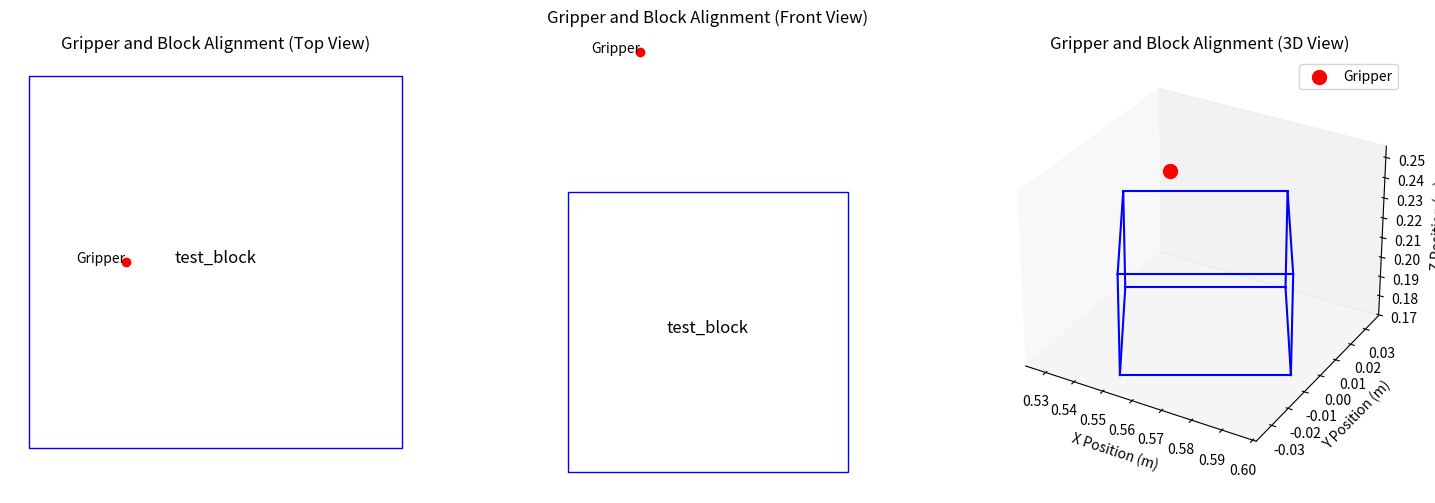

Python code for this plot:
"""
Block Detection Visualization Tester
Author: Team 16
"""

import numpy as np
from scipy.spatial.transform import Rotation as R
from math import pi
import matplotlib.pyplot as plt
from mpl_toolkits.mplot3d.art3d import Poly3DCollection

class DetectVisualTester:
    """Tester class for block detection visualization."""

    def __init__(self):
        self.gripper_width = 0.08  # Increased width
        self.finger_length = 0.05  # Increased length
        self.grip_state = 0

    def test_with_generated_data(self):
        """
        Function for testing with generated block and gripper data.
        """
        # Generate test data
        position = np.array([0.562, 0.0, 0.2])
        orientation = np.array([0, 0, pi / 6])
        block_transform = np.eye(4)
        block_transform[:3, :3] = R.from_euler('xyz', orientation).as_matrix()
        block_transform[:3, 3] = position
        block_data = {
            'id': 'test_block',
            'position': position,
            'orientation': orientation,
            'transform': block_transform
        }
        gripper_position = np.array([0.55, 0.0, 0.25])
        gripper_orientation = np.array([0, 0, 0])
        gripper_transform = np.eye(4)
        gripper_transform[:3, :3] = R.from_euler('xyz', gripper_orientation).as_matrix()
        gripper_transform[:3, 3] = gripper_position
        # Display and visualize generated block and gripper
        self.display_block(block_data)
        # Initialize figure and axes only once
        fig = plt.figure(figsize=(18, 6))
        ax2d_top = fig.add_subplot(131)
        ax2d_front = fig.add_subplot(132)
        ax3d = fig.add_subplot(133, projection='3d')
        
        # Pass the axes to the visualization function
        self.visualize_gripper_and_block(block_data, gripper_transform, ax2d_top, ax2d_front, ax3d)
        plt.show()

    def display_block(self, block):
        """Display block information."""
        print(f"Block {block['id']}:")
        print(f"  Position: {block['position']}")
        print(f"  Orientation (xyz Euler angles): {block['orientation']}")

    def visualize_gripper_and_block(self, block, gripper_transform, ax2d_top, ax2d_front, ax3d):
        """Visualize the block and gripper alignment."""
        # Use the passed axes for plotting
        # Plot block in 2D (top view)
        block_size = 0.05  # Assuming block is a 5cm cube
        block_x, block_y = block['position'][0], block['position'][1]
        block_rect_top = plt.Rectangle((block_x - block_size / 2, block_y - block_size / 2), block_size, block_size, edgecolor='b', facecolor='none')
        ax2d_top.add_patch(block_rect_top)
        ax2d_top.text(block_x, block_y, block['id'], fontsize=12, ha='center')

        # Plot gripper in 2D (top view)
        gripper_x, gripper_y = gripper_transform[0, 3], gripper_transform[1, 3]
        ax2d_top.plot(gripper_x, gripper_y, 'ro')  # Gripper position
        ax2d_top.text(gripper_x, gripper_y, 'Gripper', fontsize=10, ha='right')

        ax2d_top.set_xlabel('X Position (m)')
        ax2d_top.set_ylabel('Y Position (m)')
        ax2d_top.set_title('Gripper and Block Alignment (Top View)')
        ax2d_top.set_aspect('equal')
        ax2d_top.axis('off')  # Remove grid lines

        # Plot block in 2D (front view)
        block_z = block['position'][2]
        block_rect_front = plt.Rectangle((block_x - block_size / 2, block_z - block_size / 2), block_size, block_size, edgecolor='b', facecolor='none')
        ax2d_front.add_patch(block_rect_front)
        ax2d_front.text(block_x, block_z, block['id'], fontsize=12, ha='center')

        # Plot gripper in 2D (front view)
        gripper_z = gripper_transform[2, 3]
        ax2d_front.plot(gripper_x, gripper_z, 'ro')  # Gripper position
        ax2d_front.text(gripper_x, gripper_z, 'Gripper', fontsize=10, ha='right')

        ax2d_front.set_xlabel('X Position (m)')
        ax2d_front.set_ylabel('Z Position (m)')
        ax2d_front.set_title('Gripper and Block Alignment (Front View)')
        ax2d_front.set_aspect('equal')
        ax2d_front.axis('off')  # Remove grid lines

        # Plot block and gripper in 3D
        self.plot_block_3d(ax3d, block)
        ax3d.scatter(gripper_x, gripper_y, gripper_z, color='r', s=100, label='Gripper')
        
        ax3d.set_xlabel('X Position (m)')
        ax3d.set_ylabel('Y Position (m)')
        ax3d.set_zlabel('Z Position (m)')
        ax3d.set_title('Gripper and Block Alignment (3D View)')
        ax3d.legend()
        ax3d.grid(False)  # Remove grid lines

    def plot_block_3d(self, ax, block):
        """Plot the block as a 3D cube."""
        block_size = 0.05  # Assuming block is a 5cm cube
        block_x, block_y, block_z = block['position']
        orientation = block['orientation']
        rotation = R.from_euler('xyz', orientation).as_matrix()

        # Define the vertices of the cube
        vertices = np.array([
            [-block_size / 2, -block_size / 2, -block_size / 2],
            [ block_size / 2, -block_size / 2, -block_size / 2],
            [ block_size / 2,  block_size / 2, -block_size / 2],
            [-block_size / 2,  block_size / 2, -block_size / 2],
            [-block_size / 2, -block_size / 2,  block_size / 2],
            [ block_size / 2, -block_size / 2,  block_size / 2],
            [ block_size / 2,  block_size / 2,  block_size / 2],
            [-block_size / 2,  block_size / 2,  block_size / 2]
        ])

        # Rotate and translate the vertices
        vertices = np.dot(vertices, rotation.T) + block['position']

        # Define the 12 edges of the cube
        edges = [
            [vertices[0], vertices[1]], [vertices[1], vertices[2]], [vertices[2], vertices[3]], [vertices[3], vertices[0]],  # Bottom face
            [vertices[4], vertices[5]], [vertices[5], vertices[6]], [vertices[6], vertices[7]], [vertices[7], vertices[4]],  # Top face
            [vertices[0], vertices[4]], [vertices[1], vertices[5]], [vertices[2], vertices[6]], [vertices[3], vertices[7]]   # Side edges
        ]

        # Plot the edges
        for edge in edges:
            ax.plot3D(*zip(*edge), color='b')

    def plot_gripper_3d(self, ax, transform, grip_state=0):
        """Plot gripper in 3D with opening/closing animation."""
        if not isinstance(transform, np.ndarray) or transform.shape != (4, 4):
            print("Warning: Invalid transform, using identity")
            transform = np.eye(4)
        
        # Base gripper parameters
        width = max(0.01, self.gripper_width * (1 - grip_state))  # Prevent complete closure
        length = self.finger_length
        height = 0.02  # Increased thickness
        
        # Define gripper points including palm
        palm_width = 0.03
        palm = np.array([
            [-0.01, -palm_width/2, 0],
            [-0.01, palm_width/2, 0],
            [-0.01, palm_width/2, height],
            [-0.01, -palm_width/2, height]
        ])
        
        left_finger = np.array([
            [0, width/2, 0],
            [length, width/2, 0],
            [length, width/2, height],
            [0, width/2, height]
        ])
        
        right_finger = np.array([
            [0, -width/2, 0],
            [length, -width/2, 0],
            [length, -width/2, height],
            [0, -width/2, height]
        ])
        
        try:
            # Transform and plot all parts
            for part in [palm, left_finger, right_finger]:
                points_h = np.hstack([part, np.ones((part.shape[0], 1))])
                transformed = np.dot(transform, points_h.T).T[:, :3]
                
                # Create surface
                poly = Poly3DCollection([transformed], alpha=0.5, color='red')
                ax.add_collection3d(poly)
                
                # Plot edges
                ax.plot(transformed[[0,1,2,3,0], 0],
                       transformed[[0,1,2,3,0], 1],
                       transformed[[0,1,2,3,0], 2],
                       'r-', linewidth=2)
            
            # Add gripper base point
            base_point = transform[:3, 3]
            ax.scatter([base_point[0]], [base_point[1]], [base_point[2]], 
                      color='red', s=100, marker='o')
        
        except Exception as e:
            print(f"Error plotting gripper: {e}")
            ax.scatter([transform[0,3]], [transform[1,3]], [transform[2,3]], 
                      color='red', s=100, marker='o')

    def plot_grip_sequence(self, ax, block_data, gripper_transform, grip_state):
        """Plot both block and gripper with current gripping state."""
        self.plot_block_3d(ax, block_data)
        self.plot_gripper_3d(ax, gripper_transform, grip_state)

    def calculate_grip_transform(self, block_pos, grip_angle=0):
        """
        Calculate gripper transform for gripping the block.
        Args:
            block_pos: 3D position of block center
            grip_angle: Angle around z-axis for gripper approach
        Returns:
            4x4 transformation matrix
        """
        transform = np.eye(4)
        # Rotate gripper to align with block
        transform[:3, :3] = R.from_euler('xyz', [0, 0, grip_angle]).as_matrix()
        # Position gripper at block
        transform[:3, 3] = block_pos
        return transform

def main():
    """Main function to test block detection visualization"""
    tester = DetectVisualTester()
    
    print("Starting block detection visualization test...")
    
    try:
        tester.test_with_generated_data()
    except Exception as e:
        print(f"Error during testing: {str(e)}")
    
    print("\nBlock detection visualization test completed!")

if __name__ == "__main__":
    main()